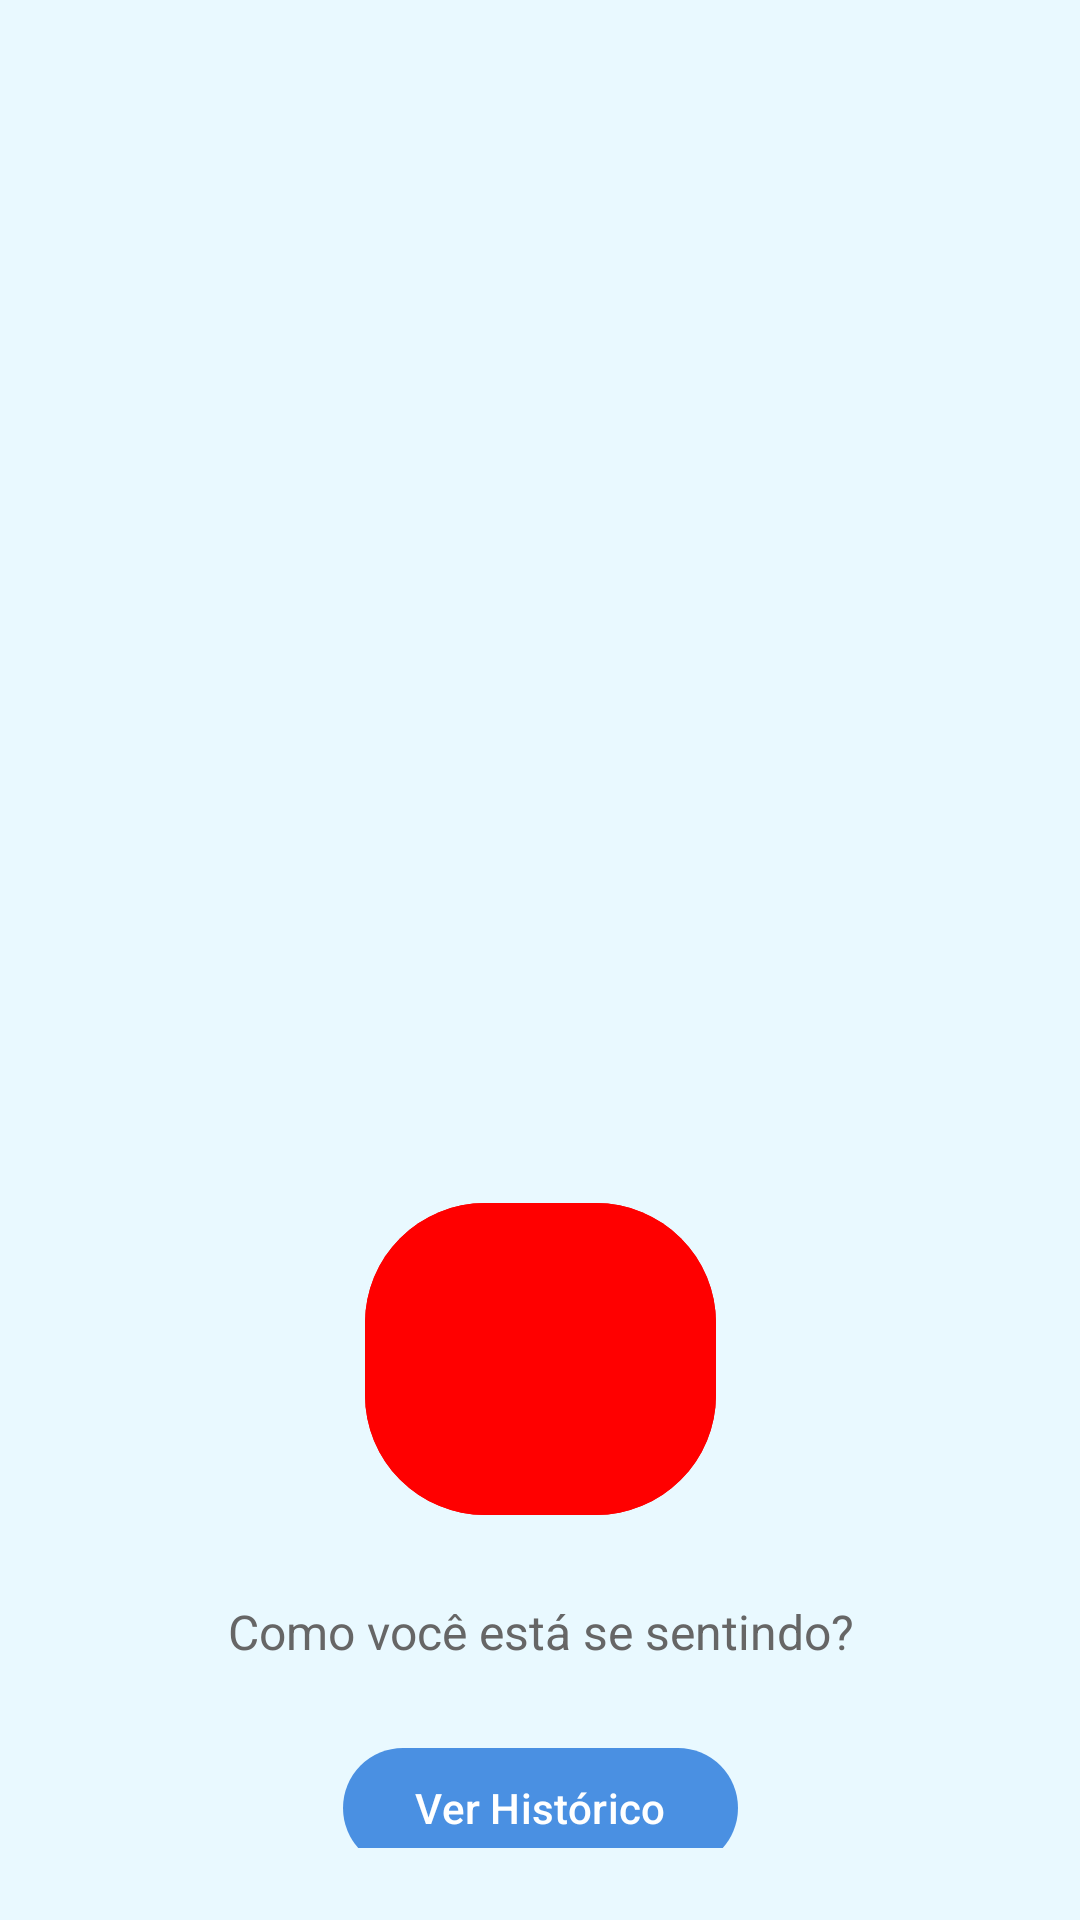

Produce the Android XML layout that renders to this screen, including the resource entries it uses.
<!-- AndroidManifest.xml: application theme Theme.SpectroVoz -->
<!-- res/layout/activity_main.xml -->
<?xml version="1.0" encoding="utf-8"?>
<androidx.constraintlayout.widget.ConstraintLayout
    xmlns:android="http://schemas.android.com/apk/res/android"
    xmlns:app="http://schemas.android.com/apk/res-auto"
    android:id="@+id/mainContainer"
    android:layout_width="match_parent"
    android:layout_height="match_parent"
    android:background="#E9F9FF"
    android:padding="24dp">

    
    <ImageView
        android:id="@+id/ivEmotionIcon"
        android:layout_width="271dp"
        android:layout_height="261dp"
        android:layout_marginTop="80dp"
        android:contentDescription="@string/emotion_icon_description"
        android:src="@drawable/rosto_neutro"
        app:layout_constraintEnd_toEndOf="parent"
        app:layout_constraintStart_toStartOf="parent"
        app:layout_constraintTop_toTopOf="parent" />

    
    <com.google.android.material.button.MaterialButton
        android:id="@+id/btnRecord"
        android:layout_width="117dp"
        android:layout_height="112dp"
        android:layout_marginTop="32dp"
        android:backgroundTint="#FF0000"
        android:contentDescription="@string/record_button_description"
        app:cornerRadius="40dp"
        app:icon="@drawable/ic_microfone_branco"
        app:iconTint="#FFFFFF"
        app:layout_constraintEnd_toEndOf="parent"
        app:layout_constraintStart_toStartOf="parent"
        app:layout_constraintTop_toBottomOf="@id/ivEmotionIcon" />

    
    <TextView
        android:id="@+id/tvInstruction"
        android:layout_width="wrap_content"
        android:layout_height="wrap_content"
        android:text="@string/touch_and_speak_instruction"
        android:textSize="16sp"
        android:textColor="#666666"
        android:textAlignment="center"
        app:layout_constraintTop_toBottomOf="@id/btnRecord"
        app:layout_constraintStart_toStartOf="parent"
        app:layout_constraintEnd_toEndOf="parent"
        android:layout_marginTop="24dp" />

    
    <com.google.android.material.button.MaterialButton
        android:id="@+id/btnViewHistoryFromMain"
        android:layout_width="wrap_content"
        android:layout_height="wrap_content"
        android:text="Ver Histórico"
        android:textSize="14sp"
        android:textColor="#FFFFFF"
        app:backgroundTint="#4A90E2"
        app:layout_constraintTop_toBottomOf="@id/tvInstruction"
        app:layout_constraintStart_toStartOf="parent"
        app:layout_constraintEnd_toEndOf="parent"
        android:layout_marginTop="24dp" />

</androidx.constraintlayout.widget.ConstraintLayout>
<!-- resources referenced by this layout -->
<resources>
  <string name="emotion_icon_description">Ícone de emoção</string>
  <string name="record_button_description">Botão de gravação</string>
  <string name="touch_and_speak_instruction">Como você está se sentindo?</string>
  <style name="Theme.SpectroVoz" parent="Base.Theme.SpectroVoz" />
  <style name="Base.Theme.SpectroVoz" parent="Theme.Material3.DayNight.NoActionBar">
          
          
      </style>
</resources>
